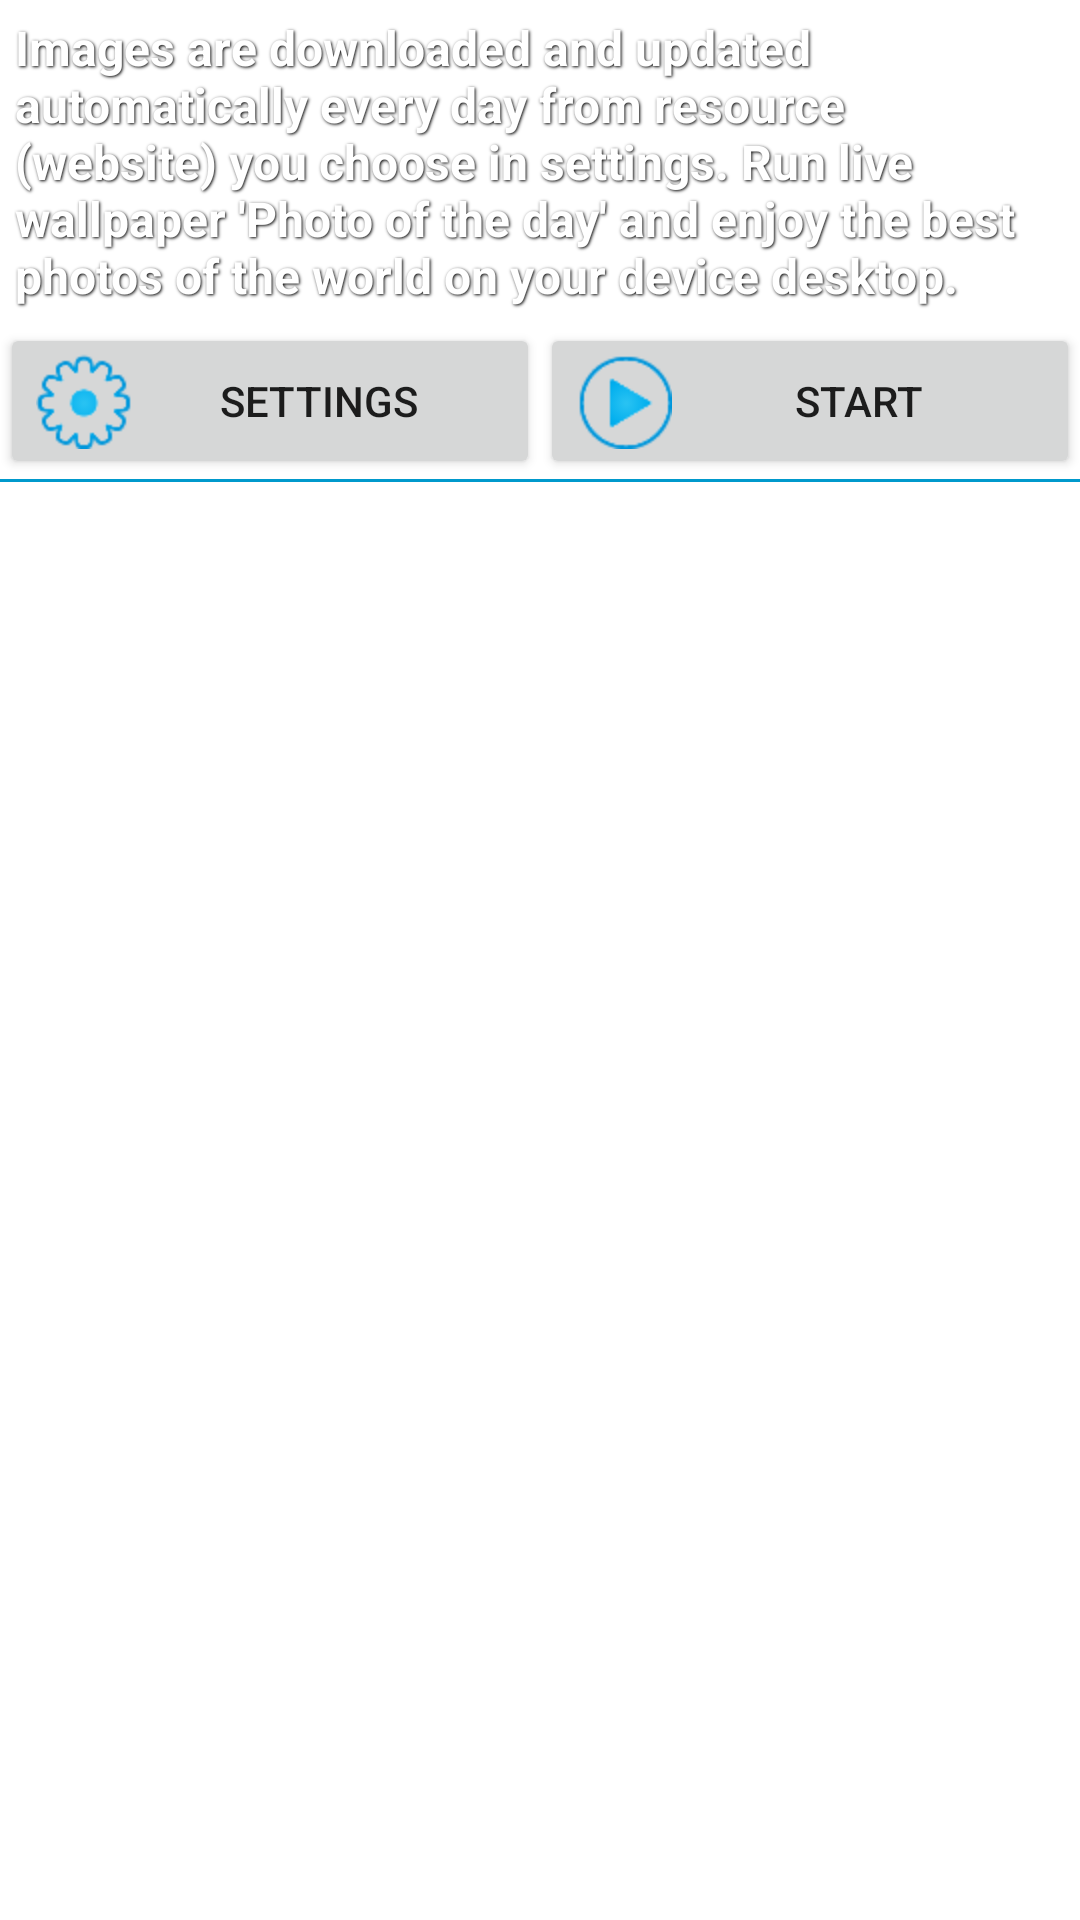

Produce the Android XML layout that renders to this screen, including the resource entries it uses.
<!-- AndroidManifest.xml: fallback theme Theme.MaterialComponents.DayNight.NoActionBar -->
<!-- res/layout/gallerygrid.xml -->
<?xml version="1.0" encoding="utf-8"?>
<LinearLayout xmlns:android="http://schemas.android.com/apk/res/android"
    android:orientation="vertical"
	android:layout_width="match_parent" 
	android:layout_height="match_parent">

    <include
        android:id="@+id/gallery_include"
        android:layout_width="match_parent"
        android:layout_height="wrap_content"
        layout="@layout/install_wallpaper_include" />

	<GridView android:id="@+id/PhoneImageGrid"
		android:layout_width="match_parent" 
		android:layout_height="0dp"
		android:layout_weight="2"
		android:numColumns="2" 
		android:verticalSpacing="5dp"
		android:horizontalSpacing="5dp" 
		android:stretchMode="columnWidth" 
		android:gravity="center"/>
	
</LinearLayout>
<!-- res/layout/install_wallpaper_include.xml (included above) -->
<?xml version="1.0" encoding="UTF-8"?>
<LinearLayout xmlns:android="http://schemas.android.com/apk/res/android"
    android:layout_width="wrap_content"
    android:layout_height="wrap_content"
    android:orientation="vertical" >

	<TextView
	    android:id="@+id/tv_install_widget"
	    style="@style/GalleryItemShadowText"
	    android:layout_width="match_parent"
	    android:layout_height="0dp"
	    android:layout_weight="1"
	    android:ellipsize="end"
	    android:maxLines="10"
	    android:padding="5dp"
	    android:text="@string/installWallpaper"
	    android:textAppearance="?android:attr/textAppearanceSmall" />

	<LinearLayout
	    android:layout_width="match_parent"
	    android:layout_height="wrap_content" >

		<Button
		    android:id="@+id/installSettingsButton"
		    android:layout_width="0dp"
		    android:layout_weight="0.5"
		    android:layout_height="wrap_content"
			android:gravity="center"		    
	        android:text="@string/installSettings"
		    android:contentDescription="@string/installSettings"
		    android:drawableLeft="@drawable/ic_widget_settings_dark" />

	    <Button
		    android:id="@+id/installStartButton"
		    android:layout_width="0dp"
		    android:layout_weight="0.5"
		    android:layout_height="wrap_content"
		    android:gravity="center"		    
	        android:text="@string/installStart"
	        android:contentDescription="@string/installStart"
		    android:drawableLeft="@drawable/ic_gallery_run_wallpaper" />
	    
	</LinearLayout>

	<View
	    android:id="@+id/view1"
	    android:layout_width="wrap_content"
	    android:layout_height="1dp"
	    android:layout_marginBottom="4dp"
	    android:background="#0099CC" />

</LinearLayout>
<!-- resources referenced by this layout -->
<resources>
  <!-- drawable ic_gallery_run_wallpaper: png bitmap (drawable-hdpi, 1229 bytes) -->
  <!-- drawable ic_widget_settings_dark: png bitmap (drawable-hdpi, 1404 bytes) -->
  <string name="installSettings">Settings</string>
  <string name="installStart">Start</string>
  <string name="installWallpaper">"Images are downloaded and updated automatically every day from resource  (website) you choose in settings. Run live wallpaper 'Photo of the day' and enjoy the best photos of the world on your device desktop."</string>
  <style name="GalleryItemShadowText">
          <item name="android:padding">2dp</item>
      	<item name="android:textSize">16sp</item>
      	<item name="android:textStyle">bold</item>
  		<item name="android:textColor">@color/text_white</item>
  		<item name="android:shadowColor">@color/text_black</item>
  		<item name="android:shadowDx">1</item>
  		<item name="android:shadowDy">1</item>	
  		<item name="android:shadowRadius">2</item>
    	</style>
  <color name="text_white">#FFFFFF</color>
  <color name="text_black">#000</color>
</resources>
